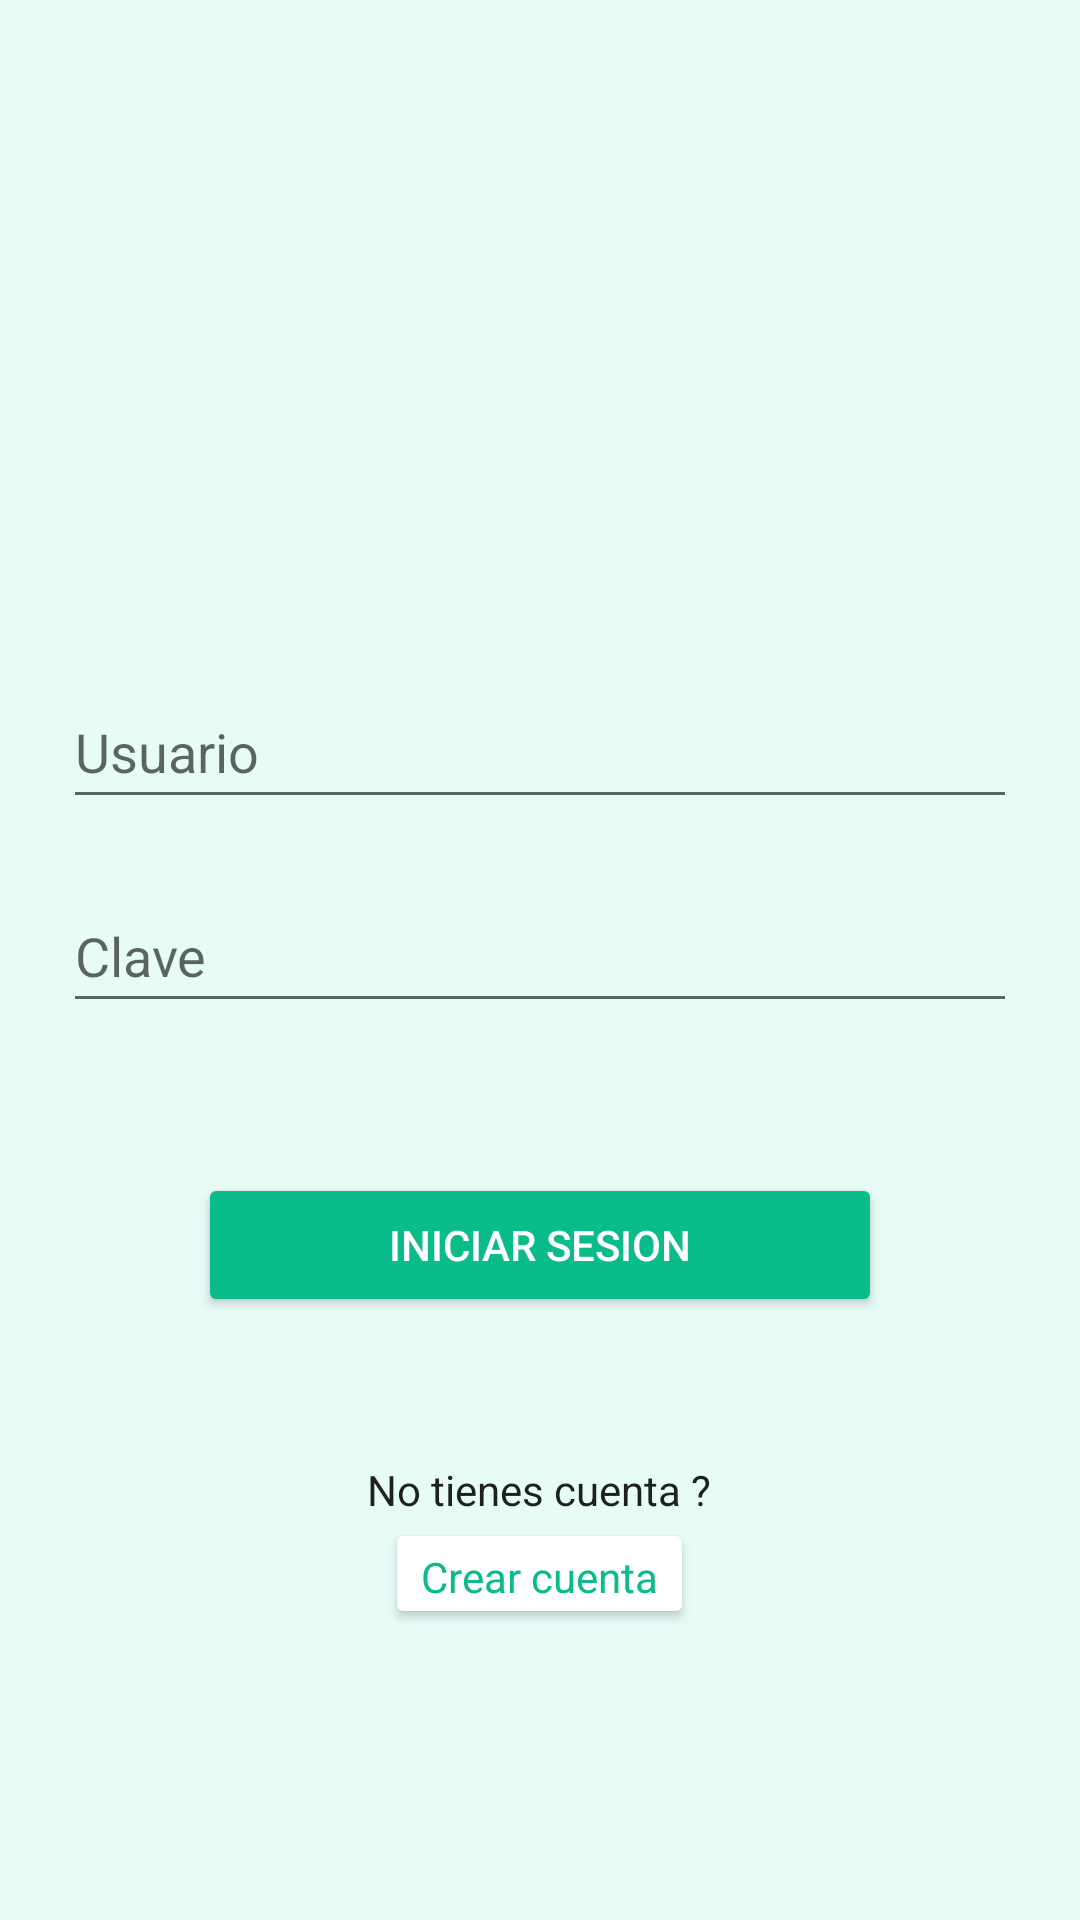

Write the Android layout XML for this screen, with the resource values it uses.
<!-- AndroidManifest.xml: application theme Theme.Tesis -->
<!-- res/layout/inicio.xml -->
<?xml version="1.0" encoding="utf-8"?>
<android.support.constraint.ConstraintLayout xmlns:android="http://schemas.android.com/apk/res/android"
    xmlns:app="http://schemas.android.com/apk/res-auto"
    android:layout_width="match_parent"
    android:layout_height="match_parent">

    <LinearLayout
        android:layout_width="match_parent"
        android:layout_height="match_parent"
        android:background="#E7FBF7"
        android:orientation="vertical"
        app:layout_constraintBottom_toBottomOf="parent"
        app:layout_constraintEnd_toEndOf="parent"
        app:layout_constraintStart_toStartOf="parent"
        app:layout_constraintTop_toTopOf="parent">

        <Space
            android:layout_width="match_parent"
            android:layout_height="87dp" />

        <ImageView
            android:id="@+id/imageView3"
            android:layout_width="match_parent"
            android:layout_height="112dp"
            app:srcCompat="@drawable/ic_dashboard_black_24dp" />

        <Space
            android:layout_width="match_parent"
            android:layout_height="26dp" />

        <EditText
            android:id="@+id/editTextTextPersonName"
            android:layout_width="318dp"
            android:layout_height="wrap_content"
            android:layout_gravity="center"
            android:ems="10"
            android:hint="Usuario"
            android:inputType="textPersonName"
            android:minHeight="48dp" />

        <Space
            android:layout_width="match_parent"
            android:layout_height="20dp" />

        <EditText
            android:id="@+id/editTextTextPersonName2"
            android:layout_width="318dp"
            android:layout_height="wrap_content"
            android:layout_gravity="center"
            android:ems="10"
            android:hint="Clave"
            android:inputType="textPersonName"
            android:minHeight="48dp" />

        <Space
            android:layout_width="match_parent"
            android:layout_height="50dp" />

        <Button
            android:id="@+id/button"
            android:layout_width="228dp"
            android:layout_height="wrap_content"
            android:layout_gravity="center"
            android:backgroundTint="@color/purple_500"
            android:text="Iniciar Sesion"
            android:textColor="@color/white" />

        <Space
            android:layout_width="match_parent"
            android:layout_height="48dp" />

        <TextView
            android:id="@+id/textView6"
            android:layout_width="187dp"
            android:layout_height="wrap_content"
            android:layout_gravity="center"
            android:gravity="center"
            android:text="No tienes cuenta ?"
            android:textAppearance="@style/TextAppearance.AppCompat.Body1" />

        <Button
            android:id="@+id/button2"
            android:layout_width="wrap_content"
            android:layout_height="37dp"
            android:layout_gravity="center"
            android:backgroundTint="#FFFFFF"
            android:text="Crear cuenta"
            android:textAppearance="@style/TextAppearance.AppCompat.Body1"
            android:textColor="@color/purple_500" />
    </LinearLayout>
</android.support.constraint.ConstraintLayout>
<!-- resources referenced by this layout -->
<resources>
  <color name="purple_500">#09BC8A</color>
  <color name="white">#FFFFFFFF</color>
  <style name="Theme.Tesis" parent="Theme.AppCompat.Light">
          
          <item name="colorPrimary">@color/white</item>
          <item name="colorPrimaryDark">@color/colorsecundario</item>
          <item name="colorAccent">#09BC8A</item>
  
  
          
      </style>
  <color name="colorsecundario">#173753</color>
</resources>
